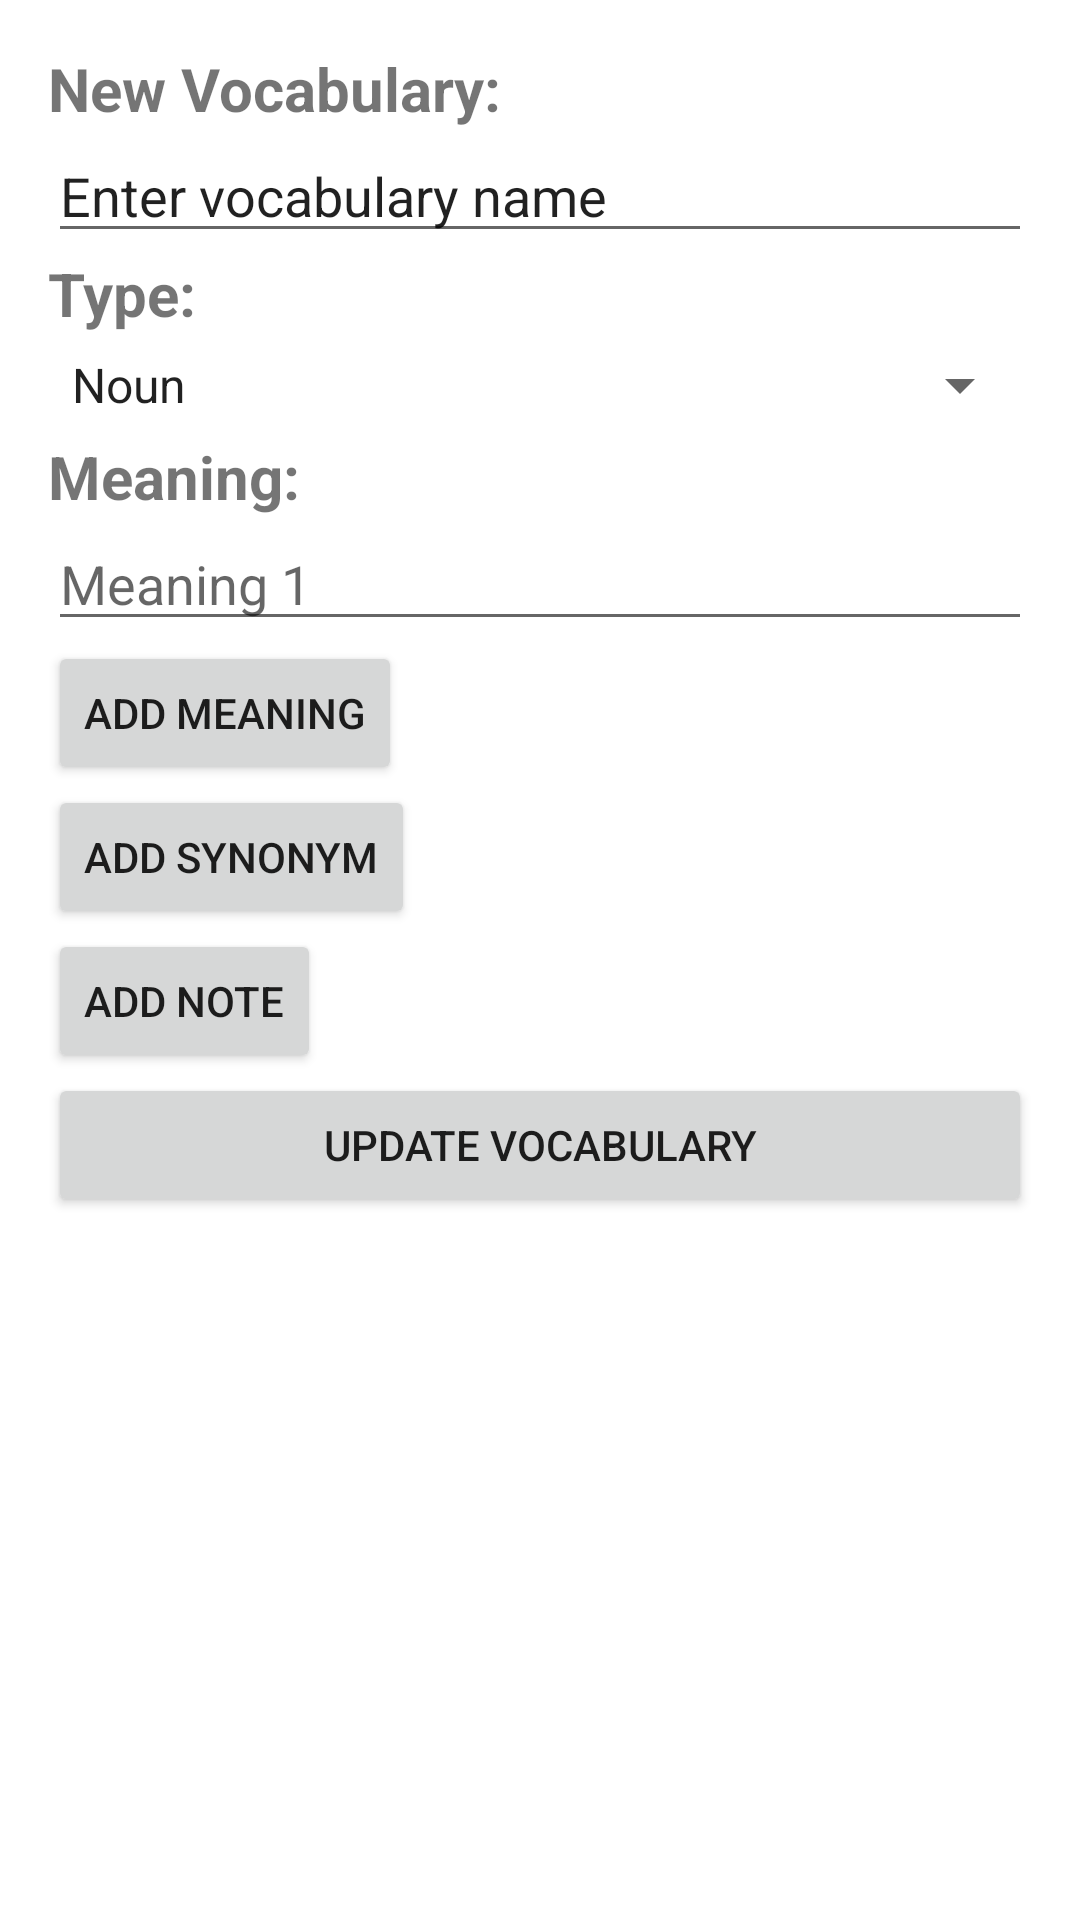

Produce the Android XML layout that renders to this screen, including the resource entries it uses.
<!-- AndroidManifest.xml: application theme Theme.Linguaphile -->
<!-- res/layout/fragment_update_vocabulary.xml -->
<ScrollView xmlns:android="http://schemas.android.com/apk/res/android"
    android:layout_width="match_parent"
    android:layout_height="match_parent"
    android:padding="16dp">

    <LinearLayout
        android:layout_width="match_parent"
        android:layout_height="wrap_content"
        android:orientation="vertical">

        
        <TextView
            android:layout_width="wrap_content"
            android:layout_height="wrap_content"
            android:textStyle="bold"
            android:textSize="20sp"
            android:text="@string/addFragmentNewVocabText" />

        
        <EditText
            android:id="@+id/nameEditText"
            android:layout_width="match_parent"
            android:layout_height="wrap_content"
            android:text="@string/addFragmentNameHint" />

        
        <TextView
            android:layout_width="wrap_content"
            android:layout_height="wrap_content"
            android:textStyle="bold"
            android:textSize="20sp"
            android:text="@string/addFragmentType" />
        
        <Spinner
            android:id="@+id/typeSpinner"
            android:layout_width="match_parent"
            android:layout_height="34dp"
            android:entries="@array/vocabulary_types" />

        
        <TextView
            android:layout_width="wrap_content"
            android:layout_height="wrap_content"
            android:textStyle="bold"
            android:textSize="20sp"
            android:text="@string/addFragmentMeaningText" />
        
        <EditText
            android:id="@+id/meaning1EditText"
            android:layout_width="match_parent"
            android:layout_height="wrap_content"
            android:hint="Meaning 1" />

        
        <LinearLayout
            android:id="@+id/meaningLayout"
            android:layout_width="match_parent"
            android:layout_height="wrap_content"
            android:orientation="vertical" />
        <Button
            android:id="@+id/addMeaningButton"
            android:layout_width="wrap_content"
            android:layout_height="wrap_content"
            android:text="@string/addFragmentMeaningBtn" />

        
        <LinearLayout
            android:id="@+id/synonymLayout"
            android:layout_width="match_parent"
            android:layout_height="wrap_content"
            android:orientation="vertical" />
        <Button
            android:id="@+id/addSynonymButton"
            android:layout_width="wrap_content"
            android:layout_height="wrap_content"
            android:text="@string/addFragmentSynonymBtn" />

        
        <LinearLayout
            android:id="@+id/noteLayout"
            android:layout_width="match_parent"
            android:layout_height="wrap_content"
            android:orientation="vertical"
            android:visibility="gone">
        </LinearLayout>
        <Button
            android:id="@+id/addNoteButton"
            android:layout_width="wrap_content"
            android:layout_height="wrap_content"
            android:text="@string/addFragmentNoteBtn" />

        
        <Button
            android:id="@+id/updateVocabularyButton"
            android:layout_width="match_parent"
            android:layout_height="wrap_content"
            android:text="@string/updateFragmentConfirmBtn" />
    </LinearLayout>
</ScrollView>
<!-- resources referenced by this layout -->
<resources>
  <string-array name="vocabulary_types">
          <item>Noun</item>
          <item>Verb</item>
          <item>Adjective</item>
          <item>Adverb</item>
      </string-array>
  <string name="addFragmentMeaningBtn">Add Meaning</string>
  <string name="addFragmentMeaningText">Meaning:</string>
  <string name="addFragmentNameHint">Enter vocabulary name</string>
  <string name="addFragmentNewVocabText">New Vocabulary:</string>
  <string name="addFragmentNoteBtn">Add Note</string>
  <string name="addFragmentSynonymBtn">Add Synonym</string>
  <string name="addFragmentType">Type:</string>
  <string name="updateFragmentConfirmBtn">Update Vocabulary</string>
  <style name="Theme.Linguaphile" parent="Base.Theme.Linguaphile" />
  <style name="Base.Theme.Linguaphile" parent="Theme.MaterialComponents.DayNight.NoActionBar">
          
          <item name="colorPrimary">@color/colorPrimary</item>
          <item name="colorPrimaryDark">@color/colorPrimary2</item>
          <item name="colorAccent">@color/black</item>
          <item name="colorPrimaryContainer">@color/white</item>
          <item name="colorOnPrimary">@color/white</item>
          <item name="colorSurface">@color/white</item>
          <item name="colorOnSurface">@color/colorAccent</item>
          <item name="colorSecondary">@color/black</item>
          <item name="colorOnSecondary">@color/darkBlue</item>
      </style>
  <color name="colorPrimary">#E91E63</color>
  <color name="colorPrimary2">#710227</color>
  <color name="black">#000000</color>
  <color name="white">#FFFFFF</color>
  <color name="colorAccent">#9C27B0</color>
  <color name="darkBlue">#000835</color>
</resources>
